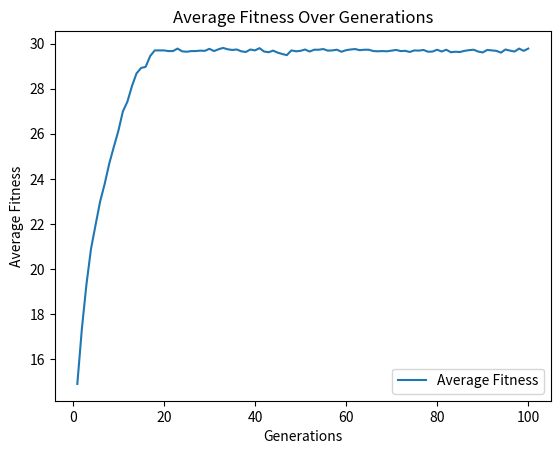

The script that saved this image:
import random
import numpy as np
import matplotlib.pyplot as plt

pop_size = 100
string_length = 30
r_mut = 0.01
generations = 100
target_string = [1, 0, 1, 0, 0, 1, 0, 1, 1, 0, 1, 0, 1, 1, 0, 1, 0, 1, 1, 0, 1, 0, 1, 1, 0, 1, 0, 1, 1, 0]


def gen_rand_binary_string(length):
    result = []
    for i in range(length):
        result.append(random.choice([0, 1]))
    return result


def calculate_fitness(solution, target):
    count_matching_elements = 0
    for x, y in zip(solution, target):
        if x == y:
            count_matching_elements += 1
    return count_matching_elements


def mutate(solution, r_mut):
    mutated_solution = solution.copy()
    for i in range(len(mutated_solution)):
        if random.random() < r_mut:
            mutated_solution[i] = 1 - solution[i]
    return mutated_solution


def crossover(p1, p2):
    crossover_point = random.randint(1, len(p1) - 1)
    child1 = p1[:crossover_point] + p2[crossover_point:]
    child2 = p2[:crossover_point] + p1[crossover_point:]
    return child1, child2


# was using a fitness based selection but achieved too low scores.
def selection(population, fitness_scores, tournament_size=3):
    selected_parents = []

    for i in range(len(population)):
        tournament_candidates = random.sample(range(len(population)), tournament_size)
        index_of_winner = tournament_candidates[0]

        for candidate in tournament_candidates[1:]:
            if fitness_scores[candidate] > fitness_scores[index_of_winner]:
                index_of_winner = candidate

        selected_parents.append(population[index_of_winner])

    return selected_parents


def genetic_algorithm(population_size, string_length, r_mut, generations):
    population = []
    for i in range(population_size):
        population.append(gen_rand_binary_string(string_length))

    avg_fitness = []

    for generation in range(generations):
        fitness_scores = []
        for solution in population:
            fitness_scores.append(calculate_fitness(solution, target_string))

        average_fitness = np.mean(fitness_scores)
        avg_fitness.append(average_fitness)

        selected = selection(population, fitness_scores)

        new_population = []
        while len(new_population) < population_size:
            p1 = random.choice(selected)
            p2 = random.choice(selected)
            c1, c2 = crossover(p1, p2)
            c1 = mutate(c1, r_mut)
            c2 = mutate(c2, r_mut)
            new_population.extend([c1, c2])

        population = new_population

    return avg_fitness


def plot_average_fitness(avg_fitness):
    generations = range(1, len(avg_fitness) + 1)
    plt.plot(generations, avg_fitness, label='Average Fitness')
    plt.xlabel('Generations')
    plt.ylabel('Average Fitness')
    plt.title('Average Fitness Over Generations')
    plt.legend()
    plt.show()


avg_fitness = genetic_algorithm(pop_size, string_length, r_mut, generations)

plot_average_fitness(avg_fitness)

best_fitness = max(avg_fitness)
print(f"The best fitness value is: {best_fitness}")
